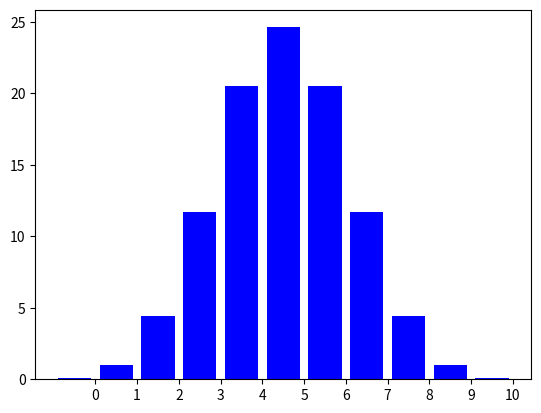
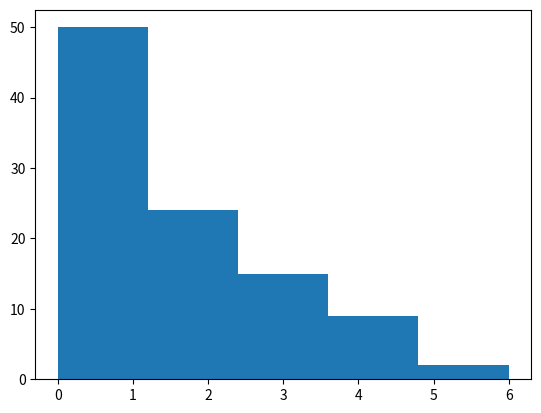

The matplotlib source for these figures, in order: (Note: this script raises an exception after producing the figures.)

# coding: utf-8

# # Get ready to be "tooled"!

# Welcome to your first lab in Bayesian Analysis. I hope you enjoyed this week’s lesson worksheet. You're probably thinking that you've fallen down in a really deep rabbit hole. Fear not, this week’s lab is all about equipping you with the tools you need to get a good grasp of the issues surrounding Bayes, and will position you well to understand deeper computing with Bayes for the rest of the week. So let's begin!

# # A Review of distributions 

# As we saw in the lesson, building Bayesian models will require us to utilize common probability models for the likelihood function. These will include the usual suspects of binomial, Bernoulli, Cauchy, chi-squared, poison etc. Since we've spent the past few weeks doing mostly machine learning, your statistics may have become rusty. We'll go ahead and do some refreshers with Python now. 
# 
# 
# |     Distribution  | Probability Mass Function (The Formula)  | Written Description 
# |:-:|---|---|
# | Uniform  | $\frac{1}{n}$ |  Basically, a uniform distribution is utilized when you're selecting any one member of a set is just as likely as any other  |
# | Bernoulli   | $\binom{n}{k}\cdot p^{k}(1-p)^{1-k} $  | Like a coin flip, p represents the probability that event X occurs, and 1-p is the probability that event Y occurs  |
# | Poisson | $\frac{e^{-n}n^{x}}{x!}$ | The probability of observing x events in a certain time interval. e is the Euler number and n is a tuning parameter |
# | Binomial  | $\binom{n}{k}\cdot p^kq^{n-k} $| Gives you the probability of getting k "success" in n iterations/trials
# 
# 
# Lastly, we will introduce the Beta function, which will be a critical tool to our future
# 

# # A small excursion into counting 

# $$ Binom(n,k) = \binom{n}{k} \cdot p^kq^{n-k} $$
# Where the binomial coefficient is read "n choose k". You should be familiar with this concept through your previous exposure to basic probability. However, in case you need to jog your memory, I'm going to go through some important properties of counting that are important to giving you a better intuitive grasp at the mechanics of Bernoulli, and hopefully, by extension Bayesian analysis

# # Introduction to Factorials and Variations

# A factorial is defined as n! = $n*(n-1)*...*1 = \prod_{i=1}^{n} i$
# This often use to enumerate all the different possibly of a number of objects as you remove one after you've selected it. 
#  
# It uses something called the multiplication rule, which can be demonstrated common sensibly by thinking of ordering a Pizza. 
# If you order a pizza, and there are 5 types of meats, 3 types of cheese, and 10 types of vegetables, then there are 5* 3 * 10. 
# 
# A variation is slightly more complicated (but useful) concept. A variation
#  $V = \frac{n!}{(n-k)!} $, and can be thought of as number of all k-element variations "chosen" from a set of n elements.

# #### Finger Exercise 1

# Q: How many 3 digit numbers can be constructed from the numeral 0,1,2,3,4,5,6,7,8,9?

# #### Finger Exercise Solution 

# **Answer:** 

# # Introduction to Combinations 

# We're going a little fast, but we've reached the cul-de-grace for this small aside: The combination formula. A combination $ C =  \frac{n!}{(n-k)! (k!)} $ often denoted symbolically as $\binom{n}{k}$. 

# #### Finger Exercise 2 

# Suppose we had 30 white non-distinct balls distributed to 10 people, with each person receiving one and only one ball. How many ways can this be accomplished such that each individual receives **AT LEAST** one ball?

# #### Finger Exercise Solution

# **Answer:** 

# As we will see, the phenomena of coin tossing will be directly connected with understanding the number of configurations you have with a small number of non-distinct classes of objects (in this case heads or tails). We will now simulate a simple coin toss with the Bernoulli scheme. 

# # Simulating a Simple Fair Coin Toss with Python

# We're going to call some methods from scipy stats library. Let me emphasize, what the next following exercises (including those for the rest of this week -or course for that matter), can be accomplished in multiple ways. What we're trying to do is get you familiar with the methods available to you, so that you'll be ready to chain them up together to build your own (more complicated) methods as you mature in data science and start to do custom development for your work/startup/hobby whatever. 
# 
# If you need a review for what a random variable is, please refer to the following: https://www.khanacademy.org/math/probability/random-variables-topic/random-variables-prob-dist/v/discrete-and-continuous-random-variables, being that we are operating on computers, we will be utilizing discrete random variables. 
# 
# To start off, we should become familiar with the docs for scipy.stats. Please take some time and browse/read through the following site: http://docs.scipy.org/doc/scipy-0.17.0/reference/stats.html
# 
# Scroll down and look through the **discrete distributions.** Read carefully what's there, play close attention to the standard methods attached to each distribution object. 
# 
# If you need a quick review of probability distributions go through this quick video here: https://www.youtube.com/watch?v=mrCxwEZ_22o
# 
# When you're comfortable with what they do, and how to call them, try the exercises below. Good luck!

# #### Exercise 1

# Using scipy.stats create a simple vector of 100 coin flips for a fair coin and print the results

# In[34]:

# Using Bernoulli to simulate a coin toss
import matplotlib.gridspec as gridspec

from scipy.stats import bernoulli 
import numpy as np

prob = .5 
bernol = bernoulli(prob)

def bernol_scheme(n):
    return bernol.rvs(n)# flip it n times

print(bernol_scheme(100))


# # Building on Bernoulli to construct the Binomial distribution

# We're going to force you to explore (and use) some base libraries, like math. Why? Well, with libraries like scipy-stats, there are major benefits, namely they make calculating complicated objects (distributions, rvs, etc.) very easy. Yet, there is a cost, they may limit your freedom (you can only calculate a distribution a certain way possibly), and they bring in dependancies. In your early carrier, you will probably not stumble onto issues of library compatbilities, or "collisions", but dependancies will become important, especailly as you move into the frontier of the data science world. 
# 
# Therefore, every data scientist needs to be familiar with the base-libraries, and be prepared to utilize them directly to a problem if need be. 
# 
# Please read the following link, like above, read/browse the various methods, and when you're ready. Go ahead and try the following exericse.
# https://docs.python.org/2/library/math.html

# #### Exercise 2

# Write a simple combination function, using only your wits (and maybe the math library in Python - but nothing more)

# In[31]:

# Before we proceed with the rest of the lab, we should disect the formula for Bernoulli, the distribution we will be playing 
# with the most. 

#Write the combination formula into Python from scratch. Do not call any combination method from any library!

import math

def Choose_Comb(n,r):
    return math.factorial(n)/math.factorial(r)/math.factorial(n-r)


# #### Exercise 3

# Using what you know about Bernoulli, Combinations, and Variations, build the Binomial distribution, plotting, 
# (mostly) from scratch, the probability of you making k-heads (or tails) in n trials on a fair coin.
# 

# In[35]:

# Hint, try a barplot or histogram with the x-axis accounting for the number of k-heads you want to model for n-trials. 

import math
import pylab
import numpy
import matplotlib.pyplot as plt

n = 10
heads = 0.5; tails = 1 - heads;
Comb_series = [1]

def Choose_Comb(n,r):
    return math.factorial(n)/math.factorial(r)/math.factorial(n-r)

def x_axis_hash(n):
    return [str(x) for x in range(n+1)]

for x in range(1,n+1):
    Comb_series = Comb_series + [Choose_Comb(n,x)]
    
prob = []

for x in range(n+1):
    prob = prob + [(Comb_series[x]*((heads**x)*(tails**(n-x))))*100]
    
x = numpy.arange(n+1)
plt.bar(x, prob, color="blue")
plt.xticks(x+0.5, x_axis_hash(n))
plt.show()   # Shows the graph of the number of heads for a fair coin after x trials


# #### Exercise 4 

# Beside Bernoulli/Binomial distributions, we'll be using other distributions and family of distributions while constructing probability or simulation models. Poisson comes up often in Bayesian analysis as well. Use stats model to plot the Poisson distribution in a simple histogram.

# In[38]:


# Use the scipy library to model and plot a Poisson scheme with a trial size of 100, 


from scipy import stats
#from scipy.stats import poisson


import pylab
import numpy
import matplotlib.pyplot as plt

# We will load up Poisson distribution so you can 

poisson_trial = stats.poisson.rvs(mu = 2, loc = 0, size = 100)
plt.figure()
plt.hist(poisson_trial, bins = 5, normed = True)
plt.show()


# # Preview of next week's deeper dive into Bayes - Introducing the Beta Function 

# In the first lesson, we discussed the importance of the prior in Bayesian analysis. In common speak, it's basically a person's "beliefs". We saw in the example of Marty and rain, computing the prior from a discrete probability perspective. We can also model priors in the continuous domain (real numbers say from 0 to 1). 
# 
# To do this, we can take advantage of the Beta Function and assign it as our prior. For now, we will just start to play with the distribution, but it will be an integral part of the machinery of Bayesian inference going forward. For this simple exercise below, please implement the beta distribution and select an alpha and beta hyper parameter that outputs a graph. 
# 
# Play with these parameters, notice anything as you change them?
# 

# In[47]:

#Hyper what? Introducing Betas and 'Hyperparameters'

from scipy.stats import beta
import matplotlib.pyplot as plt

a = 55
b = 32
x = np.arange (-100, 200, 0.1)
y = beta.pdf(x,a,b, scale=100, loc=-100)
plt.plot(x,y)
plt.show()


# In[46]:




# In[ ]:



